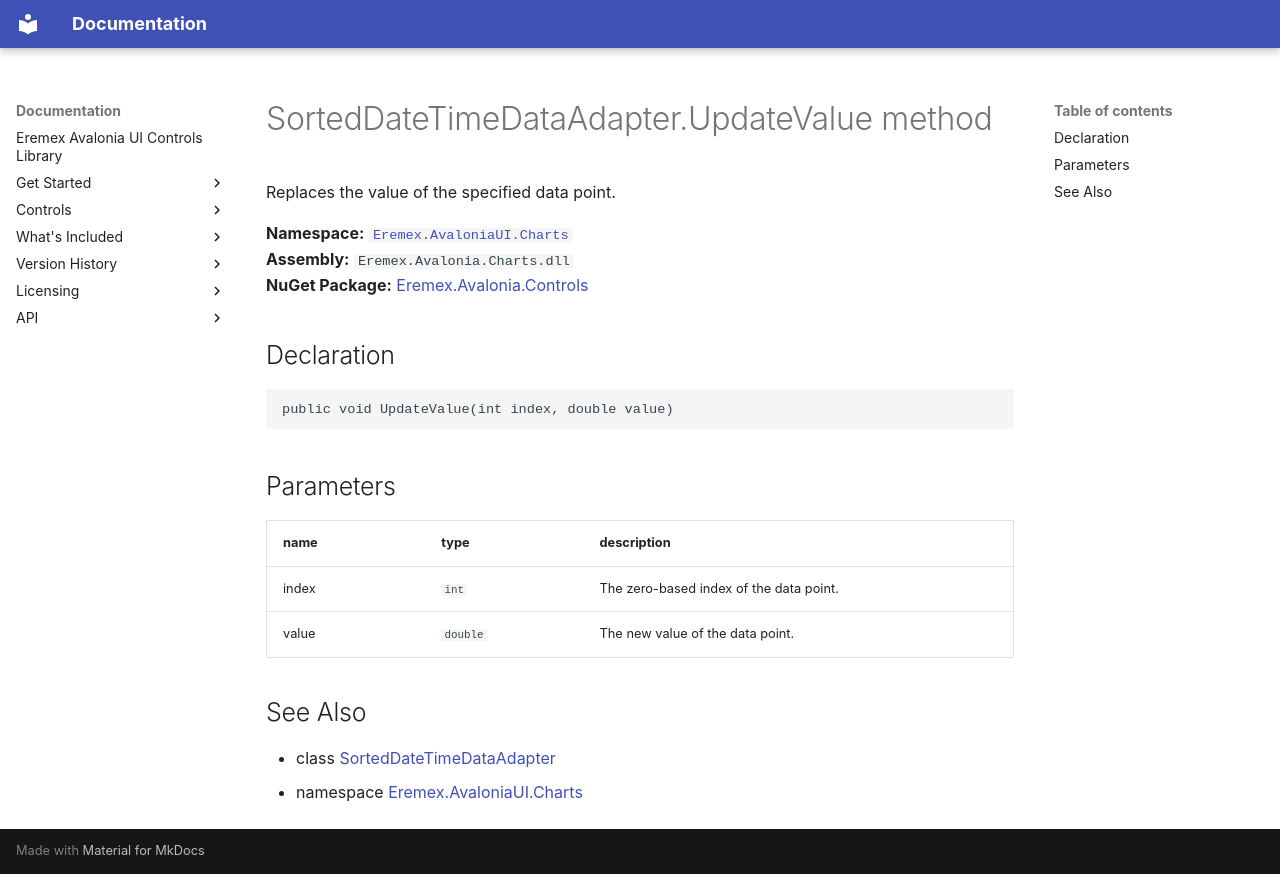

repository: Eremex/controls-doc · page: API/Eremex.AvaloniaUI.Charts/SortedDateTimeDataAdapter/UpdateValue/index.html · generator: mkdocs

# SortedDateTimeDataAdapter.UpdateValue method

Replaces the value of the specified data point.

**Namespace:** [`Eremex.AvaloniaUI.Charts`](../index.md)  
**Assembly:** `Eremex.Avalonia.Charts.dll`  
**NuGet Package:** [Eremex.Avalonia.Controls](https://www.nuget.org/packages/Eremex.Avalonia.Controls)

## Declaration

```csharp
public void UpdateValue(int index, double value)
```

## Parameters

| name | type | description |
| --- | --- | --- |
| index | `int` | The zero-based index of the data point. |
| value | `double` | The new value of the data point. |

## See Also

* class [SortedDateTimeDataAdapter](../SortedDateTimeDataAdapter.md)
* namespace [Eremex.AvaloniaUI.Charts](../index.md)

<!-- DO NOT EDIT: generated by xmldocmd for Eremex.Avalonia.Charts.dll -->
